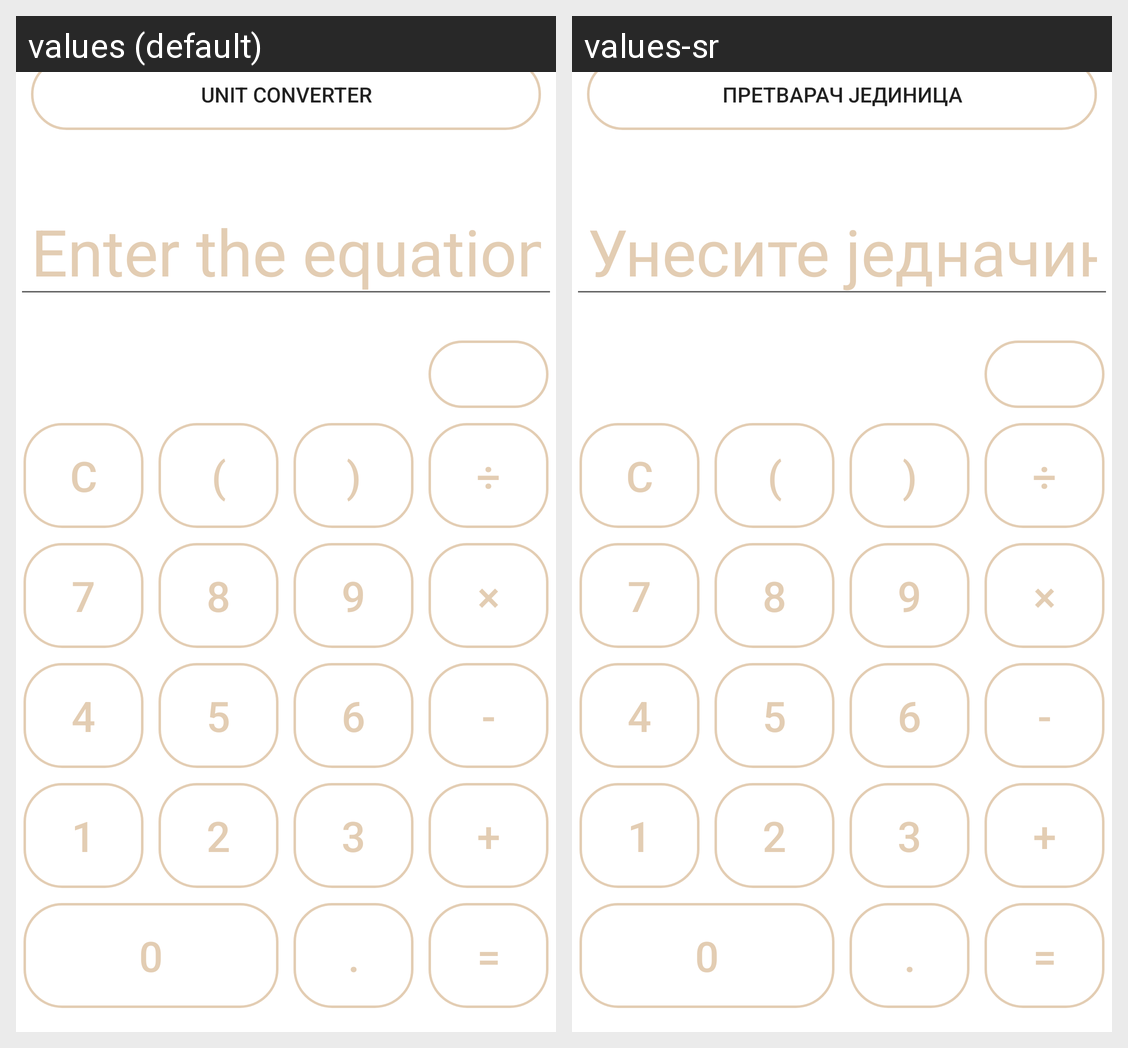

Here is an Android app screen in its default locale and in the app's own translations. Write out the translated-string differences for the strings that appear on this screen.
Android screen res/layout/activity_main.xml rendered under 2 locales, left to right: values (default), values-sr. Device: Nexus 5 (rendered at 1080×1920; each locale shown at half size, 540×960, under a caption strip naming it); theme Theme.Calculator.
Strings drawn on this screen, with the default value and each locale's value (text and hints the layout hard-codes, and strings that could not be matched under every locale, appear in the picture but are not listed):

btnUnitConverterText
  values: Unit Converter
  values-sr: Претварач јединица

displayHint
  values: Enter the equation
  values-sr: Унесите једначину

btnClearText
  values: C
  values-sr: C  [not translated; the default value is used]

btnParenthesesOpenText
  values: (
  values-sr: (  [not translated; the default value is used]

btnParenthesesCloseText
  values: )
  values-sr: )  [not translated; the default value is used]

btnDivideText
  values: ÷
  values-sr: ÷  [not translated; the default value is used]

btnSevenText
  values: 7
  values-sr: 7  [not translated; the default value is used]

btnEightText
  values: 8
  values-sr: 8  [not translated; the default value is used]

btnNineText
  values: 9
  values-sr: 9  [not translated; the default value is used]

btnMultiplyText
  values: ×
  values-sr: ×  [not translated; the default value is used]

btnFourText
  values: 4
  values-sr: 4  [not translated; the default value is used]

btnFiveText
  values: 5
  values-sr: 5  [not translated; the default value is used]

btnSixText
  values: 6
  values-sr: 6  [not translated; the default value is used]

btnSubtractText
  values: -
  values-sr: -  [not translated; the default value is used]

btnOneText
  values: 1
  values-sr: 1  [not translated; the default value is used]

btnTwoText
  values: 2
  values-sr: 2  [not translated; the default value is used]

btnThreeText
  values: 3
  values-sr: 3  [not translated; the default value is used]

btnAddText
  values: +
  values-sr: +  [not translated; the default value is used]

btnZeroText
  values: 0
  values-sr: 0  [not translated; the default value is used]

btnDecimalText
  values: .
  values-sr: .  [not translated; the default value is used]

btnEqualsText
  values: =
  values-sr: =  [not translated; the default value is used]
